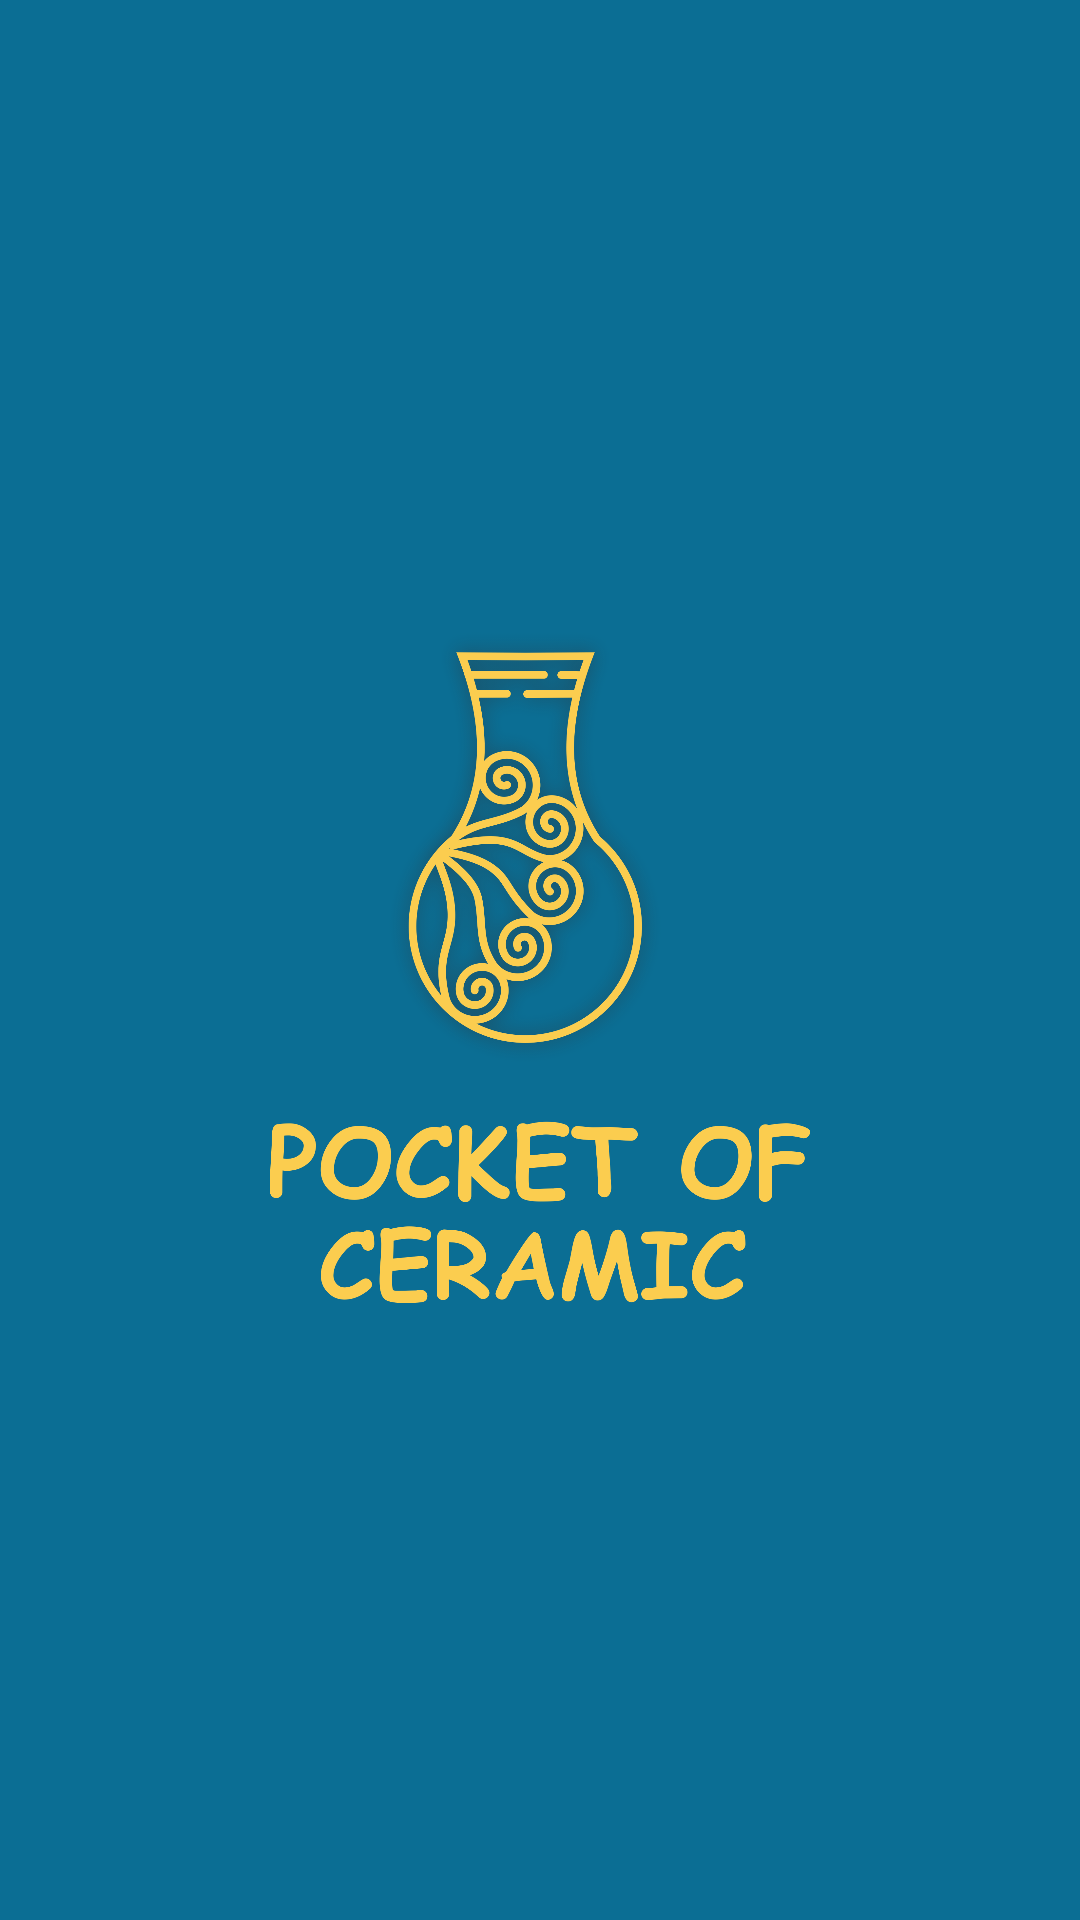

The Android layout XML behind this screen, and the referenced resources:
<!-- AndroidManifest.xml: activity theme SplashTheme -->
<!-- res/layout/splash.xml -->
<?xml version="1.0" encoding="utf-8"?>
<RelativeLayout
    xmlns:android="http://schemas.android.com/apk/res/android"
    android:layout_width="match_parent"
    android:layout_height="match_parent"
    android:background="@color/primaryColorblue">

    <ImageView
        android:layout_width="match_parent"
        android:layout_height="wrap_content"
        android:src="@mipmap/splashlogo_gold"
        android:layout_margin="90dp"
        android:scaleType="fitCenter"
        />
</RelativeLayout>
<!-- resources referenced by this layout -->
<resources>
  <color name="primaryColorblue">#0B6E94</color>
  <!-- mipmap splashlogo_gold: png bitmap (mipmap-hdpi, 448219 bytes) -->
  <style name="SplashTheme" parent="Theme.AppCompat.Light.NoActionBar">
          <item name="android:windowBackground">@drawable/splash</item>
      </style>
  <!-- drawable splash (drawable) -->
  <?xml version="1.0" encoding="utf-8"?>
  <layer-list xmlns:android="http://schemas.android.com/apk/res/android">
      <item android:drawable="@color/primaryColorblue"></item>
      <item
          android:gravity="center"
          android:width="200dp"
          android:height="250dp">
          <bitmap
              android:gravity="fill_horizontal|fill_vertical"
              android:src="@mipmap/splashlogo_gold"/>
      </item>
  
  </layer-list>
</resources>
